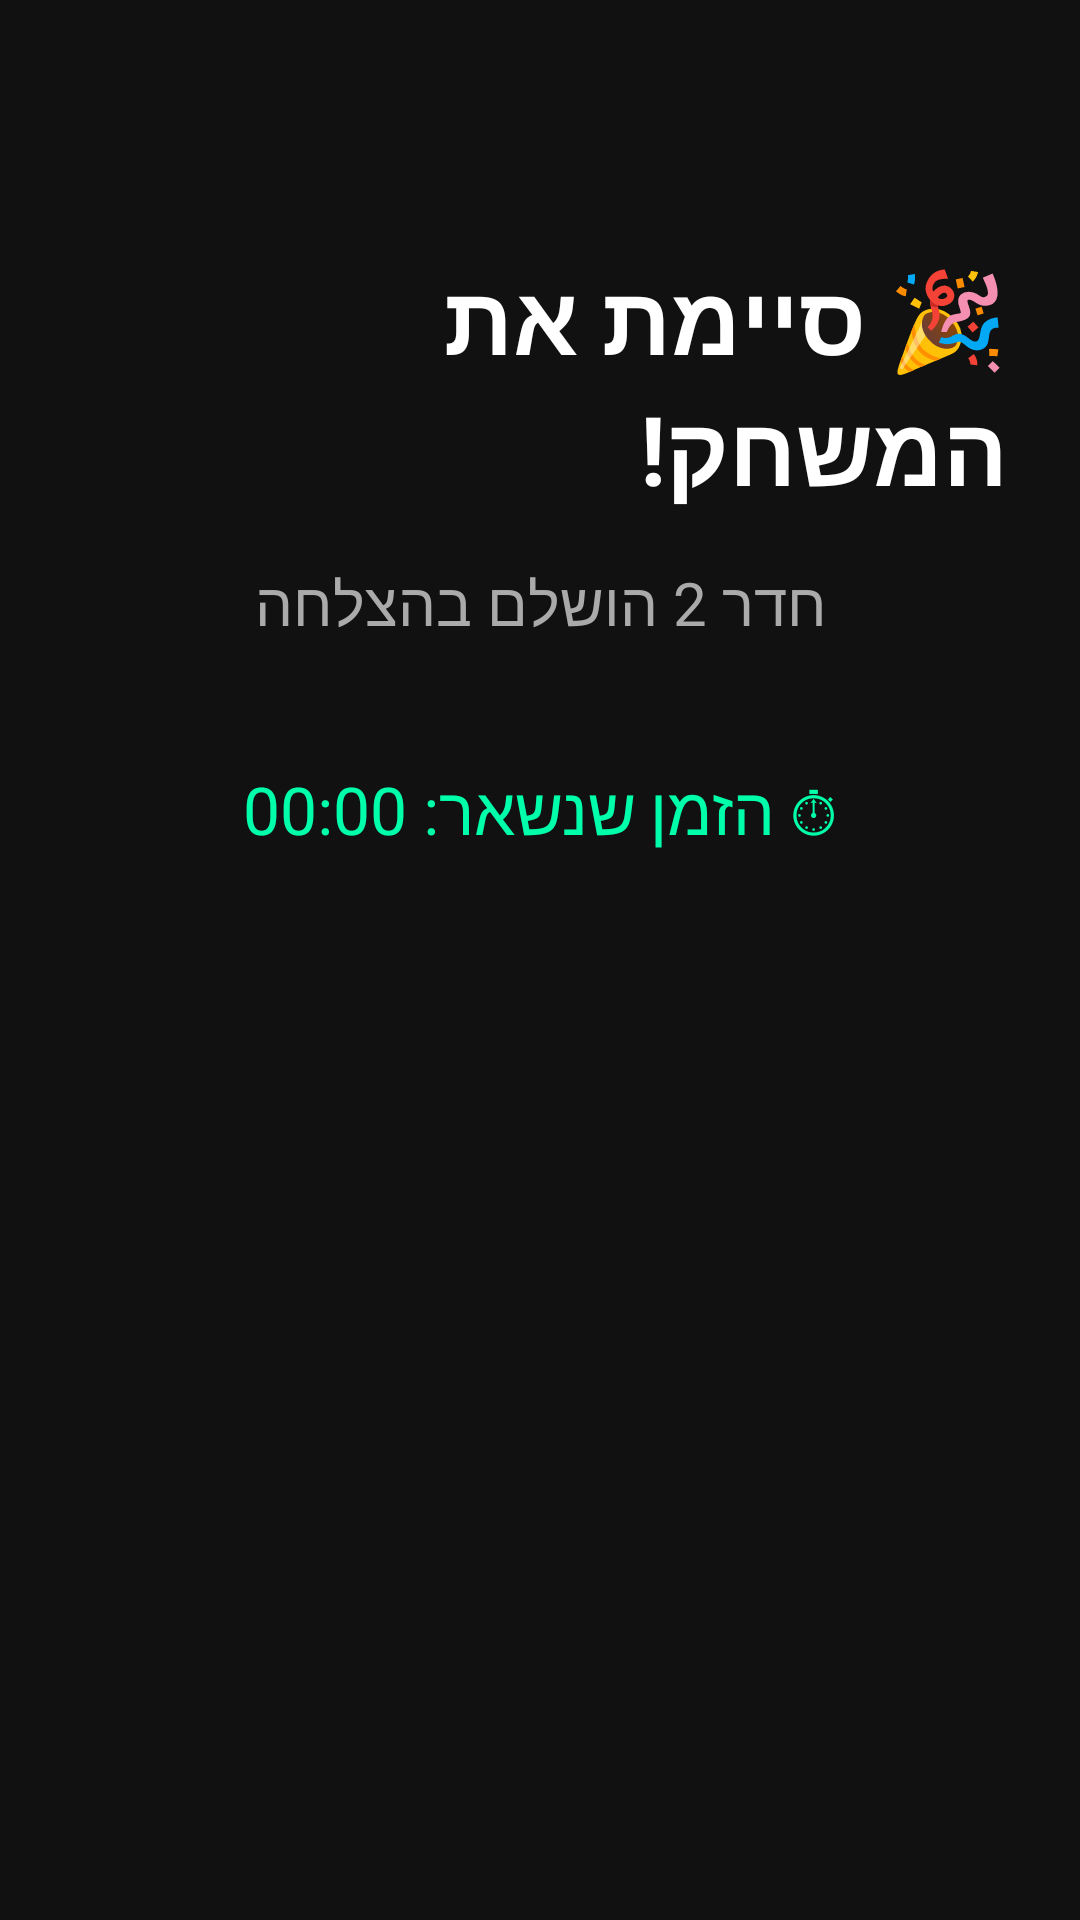

The Android layout XML behind this screen, and the referenced resources:
<!-- AndroidManifest.xml: application theme Theme.MyApplication6 -->
<!-- res/layout/next_activity.xml -->
<?xml version="1.0" encoding="utf-8"?>
<RelativeLayout xmlns:android="http://schemas.android.com/apk/res/android"
    android:layout_width="match_parent"
    android:layout_height="match_parent"
    android:background="#111"
    android:padding="24dp">

    
    <TextView
        android:id="@+id/titleText"
        android:layout_width="wrap_content"
        android:layout_height="wrap_content"
        android:text="🎉 סיימת את המשחק!"
        android:textSize="32sp"
        android:textColor="#FFFFFF"
        android:textStyle="bold"
        android:layout_centerHorizontal="true"
        android:layout_marginTop="60dp"/>

    
    <TextView
        android:id="@+id/subTitleText"
        android:layout_width="wrap_content"
        android:layout_height="wrap_content"
        android:text="חדר 2 הושלם בהצלחה"
        android:textSize="20sp"
        android:textColor="#AAAAAA"
        android:layout_below="@id/titleText"
        android:layout_centerHorizontal="true"
        android:layout_marginTop="16dp"/>

    
    <TextView
        android:id="@+id/resultText"
        android:layout_width="wrap_content"
        android:layout_height="wrap_content"
        android:text="⏱ הזמן שנשאר: 00:00"
        android:textSize="22sp"
        android:textColor="#00FFAA"
        android:layout_below="@id/subTitleText"
        android:layout_centerHorizontal="true"
        android:layout_marginTop="40dp"/>

</RelativeLayout>
<!-- resources referenced by this layout -->
<resources>
  <style name="Theme.MyApplication6" parent="Theme.AppCompat.Light.NoActionBar" />
</resources>
